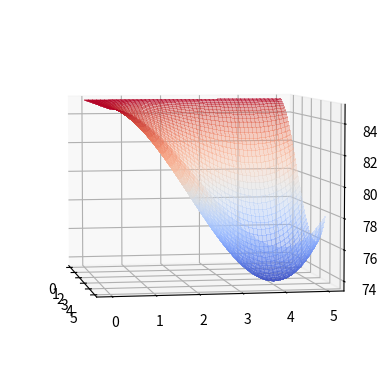
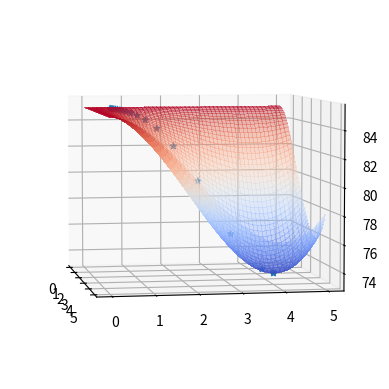

Python code for these plots, in order:
# -*- coding: utf-8 -*-
"""Práctica Gradient_Descent_Two_Variable.ipynb

Automatically generated by Colab.

Original file is located at
    https://colab.research.google.com/<link-removed>

# Optimización utilizando Descenso del Gradiente en Dos Variables
En este laboratorio, implementarás y visualizarás el método del descenso del gradiente optimizando algunas funciones en dos variables. Tendrás la oportunidad de experimentar con los parámetros iniciales e investigar los resultados y limitaciones del método.

# Tabla de Contenidos

- [ 1 - Función con un Mínimo Global](#1)
- [ 2 - Función con Múltiples Mínimos](#2)

## Paquetes

Ejecuta la siguiente celda para cargar los paquetes que necesitarás.
"""

import numpy as np
import matplotlib.pyplot as plt

"""<a name='1'></a>
## 1 - Función con un Mínimo Global

Vamos a explorar un ejemplo simple de una función en dos variables $f\left(x, y\right)$ con un mínimo global. Tal función se discutió en clase.


"""

def f_example_1(x,y):
    x_square = np.square(x)
    y_square = np.square(y)

    return 85-(1/90)*x_square*(x-6)*y_square*(y-6)

x = 0.5
y = 0.6
print( f_example_1(x,y) )

def gen_values(low_limit, high_limit, num_samples):

    values = np.linspace(low_limit, high_limit, num=num_samples)

    return  values

x_values = gen_values(low_limit=0.01, high_limit = 5, num_samples =50)
y_values = gen_values(low_limit=0.01, high_limit = 5, num_samples =50)

x_values, y_values = np.meshgrid(x_values, y_values)

z_values =  f_example_1 (x_values, y_values)

"""La función $f\left(x\right)$ tiene un mínimo global. Grafiquemos la función:
  
"""

def plot_surface( x_values, y_values ,z_values, points = None ):

  fig, ax = plt.subplots(subplot_kw={"projection": "3d"})

  from matplotlib import cm
  surf = ax.plot_surface(x_values, y_values, z_values,
                        #cmap=cm.colors.coolwarm,
                        cmap='coolwarm',
                        linewidth=0,
                        antialiased=False,
                        alpha=0.4)

  ax.view_init( elev=5, azim=-10)

  plt.show()

plot_surface( x_values, y_values ,z_values, points = None )

"""Para encontrar el mínimo, puedes implementar el descenso del gradiente partiendo desde el punto inicial $\left(x_0, y_0\right)$ y dando pasos iteración tras iteración utilizando las siguientes ecuaciones:

$$x_1 = x_0 - \alpha \frac{\partial f}{\partial x}(x_0, y_0),$$
$$y_1 = y_0 - \alpha \frac{\partial f}{\partial y}(x_0, y_0).\tag{1}$$

donde $\alpha>0$ es la tasa de aprendizaje. El número de iteraciones también es un parámetro. El método se implementa con el siguiente código:

"""

def dfdx(x,y):
  y_square = np.square(y)
  return -(1/90)*x*(3*x-12)*y_square*(y-6)

def dfdy(x,y):
  x_square = np.square(x)
  return -(1/90)*x_square*(x-6)*y*(3*y-12)

"""El descenso del gradiente se puede implementar en la siguiente función:

"""

def gradient_descent(dfdx, dfdy, x, y, learning_rate = 0.1, num_iterations = 100):
    for iteration in range(num_iterations):
        x, y = x - learning_rate * dfdx(x, y), y - learning_rate * dfdy(x, y)
    return x, y

"""Ahora, para optimizar la función, configura los parámetros `num_iterations`, `learning_rate`, `x_initial`, `y_initial` y ejecuta el descenso del gradiente:

"""

num_iterations = 30; learning_rate = 0.25; x_initial = 0.5; y_initial = 0.6

print("Gradient descent result: x_min, y_min =",
      gradient_descent(dfdx, dfdy, x_initial, y_initial, learning_rate, num_iterations))

"""Puedes ver la visualización ejecutando el siguiente código. Ten en cuenta que el descenso del gradiente en dos variables realiza pasos en el plano, en una dirección opuesta al vector de gradiente $\begin{bmatrix}\frac{\partial f}{\partial x}(x_0, y_0) \\ \frac{\partial f}{\partial y}(x_0, y_0)\end{bmatrix}$ con la tasa de aprendizaje $\alpha$ como factor de escala.

Descomentando diferentes líneas, puedes experimentar con varios conjuntos de valores de parámetros y los resultados correspondientes.

Realiza algunos experimentos y trata de explicar qué está sucediendo en cada uno de los casos.

"""



def gradient_descent(fx, dfdx, dfdy, x, y, learning_rate = 0.1, num_iterations = 100):

    x_grads = []
    y_grads = []
    z_grads = []

    x_grads.append(x)
    y_grads.append(y)
    z_grads.append( fx(x,y))

    for iteration in range(num_iterations):
        x, y = x - learning_rate * dfdx(x, y), y - learning_rate * dfdy(x, y)

        x_grads.append(x)
        y_grads.append(y)
        z_grads.append( fx(x,y))

    return x_grads, y_grads, z_grads

num_iterations = 20; learning_rate = 0.25; x_initial = 0.5; y_initial = 0.6
#num_iterations = 20; learning_rate = 0.5; x_initial = 0.5; y_initial = 0.6
# num_iterations = 20; learning_rate = 0.15; x_initial = 0.5; y_initial = 0.6
# num_iterations = 20; learning_rate = 0.15; x_initial = 3.5; y_initial = 3.6

x_grads, y_grads,z_grads = gradient_descent( f_example_1, dfdx, dfdy, x_initial, y_initial, learning_rate, num_iterations )

"""Graficar los puntos del gradiente:"""

def plot_surface( x_values, y_values ,z_values, points_x, points_y, points_z ):

  fig, ax = plt.subplots(subplot_kw={"projection": "3d"})

  from matplotlib import cm

  ax.scatter(points_x, points_y, points_z, marker='*',alpha=0.9)

  surf = ax.plot_surface(x_values, y_values, z_values,
                        #cmap=cm.colors.coolwarm,
                        cmap='coolwarm',
                        linewidth=0,
                        antialiased=False,
                        alpha=0.4)

  ax.view_init( elev=5, azim=-10)

  plt.show()

plot_surface( x_values, y_values ,z_values, x_grads,y_grads,z_grads )